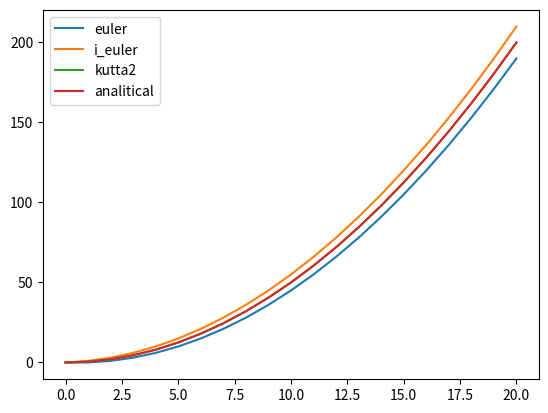

Reproduce this figure in Python.
import numpy as np
import matplotlib.pyplot as plt


def f(x):
    return x

x = 0
dt = 1
t = 20

def Euler(c,dt,steps): 
    time = [c]
    x = c

    for i in range(steps):
        dxt = f(i*dt)
        x += dxt*dt
        time.append(x)

    return time


def iEuler(c,dt,steps): 
    time = [c]
    x = c
    
    for i in range(steps):
        kx1 = f((i+1)*dt)
        x += kx1*dt 
        time.append(x)

    return time

def Kutta(c,dt,steps): 
    time = [c]
    x = c
  
    for i in range(steps):
        kx1 = f(i*dt)
        kx2 = f((i+1)*dt)

        x += dt*(kx1 + kx2)/2

        

        time.append(x)
    return time


steps = round(t/dt)

euler = Euler(x,dt,steps)
ieuler = iEuler(x,dt,steps)
kutta = Kutta(x,dt,steps)
t_line = np.linspace(0,steps*dt,steps+1)
analitica = 0.5*t_line**2

#plt.ylim(-2,2)
plt.plot(t_line,euler, label = "euler")
plt.plot(t_line,ieuler, label = "i_euler")
plt.plot(t_line,kutta, label = "kutta2")
plt.plot(t_line,analitica, label = "analitical")
plt.legend()
plt.show()

print()
